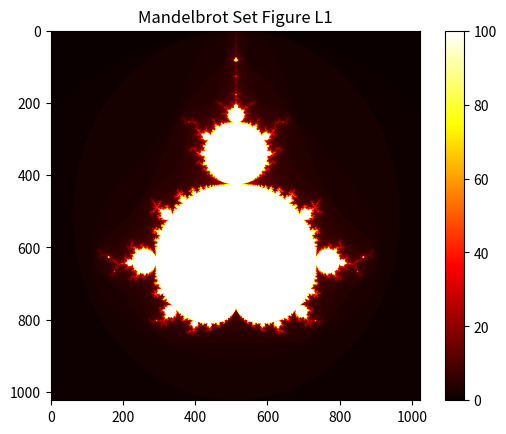

The matplotlib source for this figure:
"""
Mandelbrot Set Generator
Author : [ Mathias Jørgensen ]
Course : Numerical Scientific Computing 2026
"""
import numpy as np
import matplotlib.pyplot as plt
import time

def mandelbrot_point(c):

    # Parameters
    z = 0
    max_iter = 100

    for n in range(max_iter):
        z = z**2 + c 
        if abs(z) > 2:
            return n
    return max_iter 
        
def compute_mandelbrot(x_min, x_max, y_min, y_max, resx, resy):
    
    x = np.linspace(x_min, x_max, resx)
    y = np.linspace(y_min, y_max, resy)

    #create array for n
    all_n = np.zeros((resx, resy), dtype=int)  

    for i in range(resx):
        for j in range(resy):
            c = x[i] + 1j * y[j]
            all_n[i, j] = mandelbrot_point(c)
    return all_n

if __name__ == "__main__":
    start = time.time()
    all_n = compute_mandelbrot(-2, 1, -1.5, 1.5, 1024, 1024)
    elapsed = time.time() - start
    print(f'Computation took {elapsed} seconds')
    
    plt.imshow(all_n, cmap='hot')
    plt.title('Mandelbrot Set Figure L1')
    plt.colorbar()

    plt.savefig("mandelbrot_naive.png")
    plt.show()
    plt.close()
